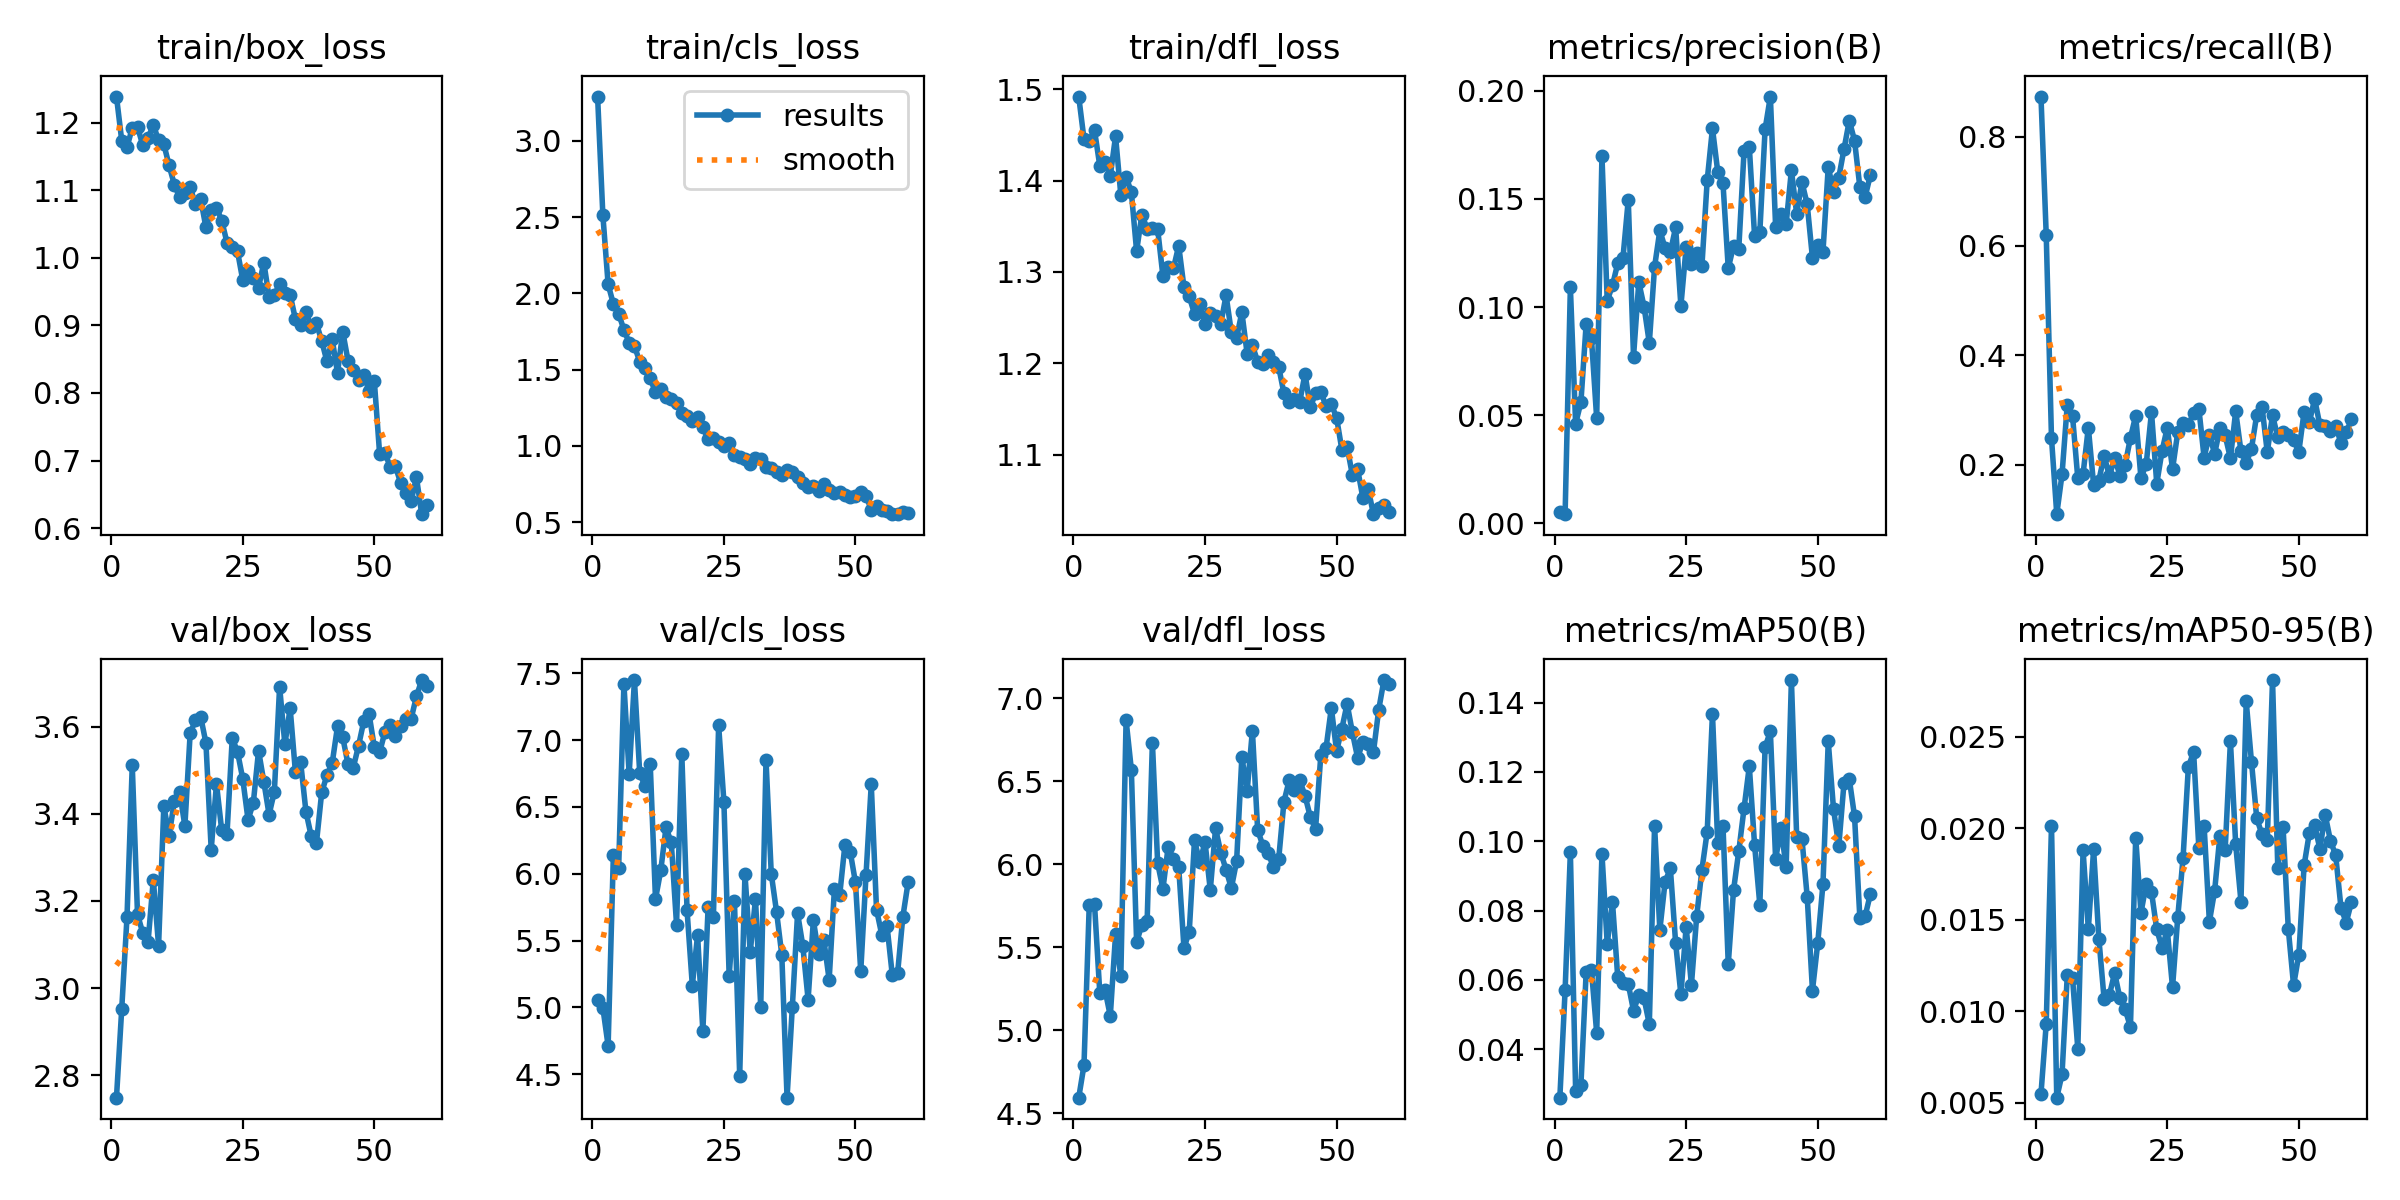

Source data for this figure (header and first rows):
epoch, time, train/box_loss, train/cls_loss, train/dfl_loss, metrics/precision(B), metrics/recall(B), metrics/mAP50(B), metrics/mAP50-95(B), val/box_loss, val/cls_loss, val/dfl_loss, lr/pg0, lr/pg1, lr/pg2
1, 50.94, 1.239, 3.289, 1.492, 0.00528, 0.8732, 0.02605, 0.00547, 2.748, 5.053, 4.594, 0.0002111, 0.0002111, 0.0002111
2, 94.97, 1.173, 2.513, 1.445, 0.0041, 0.6199, 0.05702, 0.00931, 2.952, 4.998, 4.788, 0.0004261, 0.0004261, 0.0004261
3, 138.1, 1.164, 2.059, 1.444, 0.1091, 0.2482, 0.0968, 0.02014, 3.163, 4.713, 5.755, 0.0006339, 0.0006339, 0.0006339
4, 181, 1.192, 1.93, 1.455, 0.04601, 0.1091, 0.02805, 0.00527, 3.511, 6.143, 5.759, 0.0008342, 0.0008342, 0.0008342
5, 223.9, 1.194, 1.867, 1.416, 0.05587, 0.1818, 0.02958, 0.00654, 3.169, 6.041, 5.227, 0.001027, 0.001027, 0.001027
6, 267.1, 1.166, 1.761, 1.42, 0.09213, 0.3095, 0.06225, 0.01195, 3.127, 7.421, 5.242, 0.001019, 0.001019, 0.001019
7, 319.6, 1.177, 1.676, 1.405, 0.08571, 0.2883, 0.06299, 0.0118, 3.106, 6.743, 5.086, 0.001001, 0.001001, 0.001001
8, 372.1, 1.197, 1.654, 1.449, 0.0485, 0.1746, 0.04476, 0.00794, 3.249, 7.449, 5.577, 0.0009827, 0.0009827, 0.0009827
9, 424.8, 1.174, 1.553, 1.384, 0.17, 0.1827, 0.09644, 0.01879, 3.098, 6.756, 5.324, 0.0009643, 0.0009643, 0.0009643
10, 477.2, 1.168, 1.513, 1.404, 0.1029, 0.2676, 0.07045, 0.01449, 3.418, 6.653, 6.867, 0.000946, 0.000946, 0.000946
11, 529.6, 1.137, 1.443, 1.387, 0.11, 0.1634, 0.08249, 0.01884, 3.35, 6.82, 6.57, 0.0009277, 0.0009277, 0.0009277
12, 581.8, 1.108, 1.351, 1.323, 0.1202, 0.1707, 0.06079, 0.01397, 3.43, 5.81, 5.53, 0.0009094, 0.0009094, 0.0009094
13, 634.3, 1.089, 1.373, 1.363, 0.1229, 0.2163, 0.05905, 0.01065, 3.451, 6.024, 5.635, 0.000891, 0.000891, 0.000891
14, 686.6, 1.096, 1.322, 1.347, 0.1496, 0.1787, 0.05884, 0.01088, 3.372, 6.346, 5.657, 0.0008727, 0.0008727, 0.0008727
15, 738.8, 1.105, 1.308, 1.348, 0.07697, 0.212, 0.05116, 0.01209, 3.585, 6.234, 6.733, 0.0008544, 0.0008544, 0.0008544
16, 790.6, 1.079, 1.279, 1.347, 0.1115, 0.1798, 0.05558, 0.0107, 3.615, 5.62, 6.006, 0.000836, 0.000836, 0.000836
17, 842.4, 1.087, 1.215, 1.295, 0.1002, 0.1998, 0.05469, 0.0101, 3.623, 6.898, 5.851, 0.0008177, 0.0008177, 0.0008177
18, 894.1, 1.045, 1.194, 1.305, 0.08335, 0.2488, 0.04724, 0.00913, 3.563, 5.725, 6.106, 0.0007994, 0.0007994, 0.0007994
19, 945.9, 1.07, 1.161, 1.304, 0.1186, 0.2893, 0.1045, 0.01949, 3.318, 5.163, 6.031, 0.000781, 0.000781, 0.000781
20, 997.8, 1.074, 1.192, 1.329, 0.1355, 0.175, 0.07443, 0.01538, 3.469, 5.541, 5.982, 0.0007627, 0.0007627, 0.0007627
21, 1050, 1.055, 1.122, 1.283, 0.1273, 0.2009, 0.08831, 0.01694, 3.362, 4.822, 5.495, 0.0007444, 0.0007444, 0.0007444
22, 1102, 1.022, 1.045, 1.273, 0.1254, 0.2959, 0.09218, 0.01652, 3.353, 5.749, 5.594, 0.000726, 0.000726, 0.000726
23, 1154, 1.016, 1.055, 1.254, 0.1369, 0.165, 0.07069, 0.01447, 3.574, 5.674, 6.143, 0.0007077, 0.0007077, 0.0007077
24, 1206, 1.01, 1.023, 1.265, 0.1005, 0.2245, 0.05583, 0.01346, 3.543, 7.11, 6.012, 0.0006894, 0.0006894, 0.0006894
25, 1259, 0.9668, 1.001, 1.243, 0.1277, 0.2675, 0.07539, 0.01444, 3.48, 6.538, 6.132, 0.000671, 0.000671, 0.000671
26, 1311, 0.9804, 1.019, 1.255, 0.12, 0.1915, 0.05859, 0.0113, 3.387, 5.233, 5.845, 0.0006527, 0.0006527, 0.0006527
27, 1363, 0.9695, 0.9394, 1.252, 0.1249, 0.2596, 0.07835, 0.01517, 3.425, 5.798, 6.215, 0.0006344, 0.0006344, 0.0006344
28, 1414, 0.9559, 0.9284, 1.243, 0.1192, 0.2761, 0.09184, 0.01838, 3.545, 4.488, 6.07, 0.000616, 0.000616, 0.000616
29, 1466, 0.993, 0.9169, 1.274, 0.1587, 0.273, 0.1028, 0.02333, 3.474, 5.999, 5.967, 0.0005977, 0.0005977, 0.0005977
30, 1518, 0.9416, 0.8815, 1.234, 0.1827, 0.294, 0.1367, 0.02418, 3.398, 5.412, 5.856, 0.0005794, 0.0005794, 0.0005794
31, 1570, 0.9451, 0.9206, 1.228, 0.1627, 0.3023, 0.09948, 0.01892, 3.451, 5.81, 6.018, 0.0005611, 0.0005611, 0.0005611
32, 1622, 0.9611, 0.9119, 1.256, 0.1572, 0.2126, 0.1045, 0.02012, 3.692, 5.005, 6.646, 0.0005427, 0.0005427, 0.0005427
33, 1674, 0.9481, 0.8633, 1.21, 0.1179, 0.2547, 0.06458, 0.01489, 3.56, 6.851, 6.44, 0.0005244, 0.0005244, 0.0005244
34, 1726, 0.9455, 0.8577, 1.22, 0.1283, 0.2194, 0.08586, 0.01658, 3.643, 5.999, 6.805, 0.0005061, 0.0005061, 0.0005061
35, 1778, 0.9093, 0.83, 1.202, 0.127, 0.2663, 0.09716, 0.0196, 3.496, 5.716, 6.207, 0.0004877, 0.0004877, 0.0004877
36, 1830, 0.9, 0.8067, 1.199, 0.1721, 0.2531, 0.1095, 0.01883, 3.518, 5.394, 6.111, 0.0004694, 0.0004694, 0.0004694
37, 1882, 0.9202, 0.8402, 1.209, 0.1741, 0.2114, 0.1216, 0.02475, 3.406, 4.324, 6.065, 0.0004511, 0.0004511, 0.0004511
38, 1934, 0.898, 0.8324, 1.201, 0.133, 0.2975, 0.09903, 0.01912, 3.349, 5.001, 5.984, 0.0004327, 0.0004327, 0.0004327
39, 1987, 0.9028, 0.7989, 1.196, 0.1347, 0.2242, 0.08167, 0.01599, 3.334, 5.704, 6.032, 0.0004144, 0.0004144, 0.0004144
40, 2039, 0.8768, 0.758, 1.167, 0.1823, 0.2026, 0.1272, 0.02693, 3.45, 5.459, 6.377, 0.0003961, 0.0003961, 0.0003961
41, 2091, 0.8466, 0.7335, 1.158, 0.1974, 0.2291, 0.1317, 0.02362, 3.489, 5.058, 6.507, 0.0003777, 0.0003777, 0.0003777
42, 2144, 0.8793, 0.7409, 1.161, 0.1372, 0.2909, 0.09481, 0.02054, 3.517, 5.652, 6.447, 0.0003594, 0.0003594, 0.0003594
43, 2196, 0.8296, 0.7054, 1.158, 0.1429, 0.3059, 0.1039, 0.01966, 3.601, 5.4, 6.506, 0.0003411, 0.0003411, 0.0003411
44, 2248, 0.8905, 0.7533, 1.188, 0.1384, 0.2226, 0.09257, 0.01935, 3.576, 5.501, 6.412, 0.0003227, 0.0003227, 0.0003227
45, 2300, 0.8477, 0.7137, 1.152, 0.1633, 0.2902, 0.1465, 0.0281, 3.514, 5.207, 6.286, 0.0003044, 0.0003044, 0.0003044
46, 2352, 0.8338, 0.6946, 1.167, 0.1431, 0.2496, 0.1013, 0.01782, 3.507, 5.886, 6.212, 0.0002861, 0.0002861, 0.0002861
47, 2404, 0.8187, 0.6958, 1.169, 0.1579, 0.2602, 0.1007, 0.02007, 3.557, 5.839, 6.657, 0.0002678, 0.0002678, 0.0002678
48, 2456, 0.8265, 0.6815, 1.153, 0.1475, 0.2539, 0.08403, 0.01448, 3.614, 6.218, 6.701, 0.0002494, 0.0002494, 0.0002494
49, 2508, 0.8029, 0.664, 1.155, 0.1227, 0.2442, 0.05696, 0.01141, 3.63, 6.165, 6.941, 0.0002311, 0.0002311, 0.0002311
50, 2560, 0.8171, 0.6754, 1.14, 0.1289, 0.2237, 0.07058, 0.01309, 3.553, 5.934, 6.681, 0.0002128, 0.0002128, 0.0002128
51, 2612, 0.7101, 0.6955, 1.105, 0.1257, 0.2965, 0.08778, 0.01797, 3.541, 5.268, 6.816, 0.0001944, 0.0001944, 0.0001944
52, 2663, 0.7111, 0.675, 1.108, 0.1649, 0.2777, 0.1288, 0.01975, 3.588, 5.987, 6.966, 0.0001761, 0.0001761, 0.0001761
53, 2716, 0.6912, 0.5808, 1.077, 0.1534, 0.3198, 0.1094, 0.02017, 3.603, 6.668, 6.794, 0.0001578, 0.0001578, 0.0001578
54, 2767, 0.6915, 0.6042, 1.084, 0.1599, 0.2718, 0.09855, 0.01887, 3.58, 5.731, 6.641, 0.0001394, 0.0001394, 0.0001394
55, 2819, 0.6669, 0.5784, 1.052, 0.1732, 0.2713, 0.117, 0.02074, 3.601, 5.542, 6.737, 0.0001211, 0.0001211, 0.0001211
56, 2871, 0.6521, 0.5738, 1.062, 0.1863, 0.2613, 0.118, 0.01932, 3.618, 5.608, 6.721, 0.0001028, 0.0001028, 0.0001028
57, 2923, 0.6405, 0.5532, 1.035, 0.177, 0.2713, 0.1072, 0.01852, 3.619, 5.24, 6.675, 8.4436e-05, 8.4436e-05, 8.4436e-05
58, 2974, 0.6752, 0.5557, 1.041, 0.1557, 0.2391, 0.07802, 0.01566, 3.67, 5.254, 6.93, 6.61045e-05, 6.61045e-05, 6.61045e-05
59, 3026, 0.6206, 0.568, 1.045, 0.1509, 0.2592, 0.07834, 0.01484, 3.708, 5.677, 7.109, 4.7773e-05, 4.7773e-05, 4.7773e-05
60, 3077, 0.6335, 0.5611, 1.037, 0.1611, 0.2824, 0.08477, 0.01597, 3.694, 5.935, 7.085, 2.94415e-05, 2.94415e-05, 2.94415e-05
